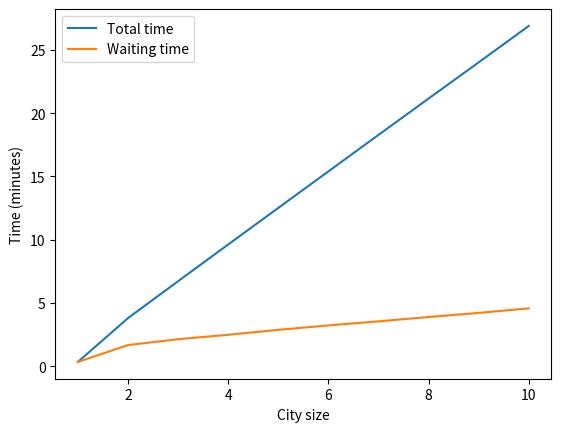

Source code (Python):
import random
import matplotlib.pyplot as plt

HORIZONTAL = 0
VERTICAL = 1

HUMAN_VELOCITY = 1.3  # m/s
STREET_LENGTH = 100  # m
STREET_WIDTH = 9  # m

TRAFFIC_LIGHTS_ALTERNATION_TIME = 60  # s

NUMBER_OF_EXPERIMENTS = 10000

CITY_MAX_SIZE = 10


class TrafficLight:
    def __init__(self):
        self.initial_green_direction = random.choice([HORIZONTAL, VERTICAL])
        self.initial_time = random.random() * TRAFFIC_LIGHTS_ALTERNATION_TIME

    def _is_initial_green(self, current_time: float) -> bool:
        return (
            current_time - self.initial_time // TRAFFIC_LIGHTS_ALTERNATION_TIME
        ) % 2 == 0

    def is_green(self, current_time: float, direction: int) -> bool:
        # XNOR
        return self._is_initial_green(current_time) == (
            direction == self.initial_green_direction
        )

    def time_to_change(self, current_time: float) -> float:
        return TRAFFIC_LIGHTS_ALTERNATION_TIME - (
            (current_time + self.initial_time) % TRAFFIC_LIGHTS_ALTERNATION_TIME
        )

    def which_direction_is_green(self, current_time: float) -> int:
        return (
            self.initial_green_direction
            if self._is_initial_green(current_time)
            else 1 - self.initial_green_direction
        )

    def is_enougth_time_to_cross(self, current_time: float) -> bool:
        return self.time_to_change(current_time) > time_to_cross_street()


def time_to_cross_street() -> float:
    return STREET_WIDTH / HUMAN_VELOCITY


def time_to_walk_street() -> float:
    return STREET_LENGTH / HUMAN_VELOCITY


def int_to_direction(direction: int) -> str:
    return "horizontal" if direction == HORIZONTAL else "vertical"


def trip_crossings(s: int, e: int) -> int:
    return (e - s) // 2 + (e - s) % 2


def trip_streets(s: int, e: int) -> int:
    return (e - s) - trip_crossings(s, e)


def can_walk_street(coordiate: int) -> bool:
    return coordiate % 2 == 1


def can_cross_street(coordiate: int) -> bool:
    return coordiate % 2 == 0


def traffic_ligth_from_position(position: tuple, traffic_ligths: list) -> TrafficLight:
    return traffic_ligths[position[0] // 2][position[1] // 2]


def main():

    total_times = [0] * CITY_MAX_SIZE
    total_waiting_times = [0] * CITY_MAX_SIZE

    for i in range(CITY_MAX_SIZE):

        CITY_SIZE = i + 1

        CITY_HORIZONTAL_STREETS = CITY_SIZE
        CITY_VERTICAL_STREETS = CITY_SIZE

        START_POINT = (0, 0)
        END_POINT = (CITY_HORIZONTAL_STREETS * 2 - 1, CITY_VERTICAL_STREETS * 2 - 1)

        total_time = 0
        total_waiting_time = 0

        for _ in range(NUMBER_OF_EXPERIMENTS):

            current_time = 0
            current_position = START_POINT

            remaining_horizontal_streets = trip_streets(START_POINT[0], END_POINT[0])
            remaining_vertical_streets = trip_streets(START_POINT[1], END_POINT[1])

            remaining_streets = [
                remaining_horizontal_streets,
                remaining_vertical_streets,
            ]

            remaining_horizontal_crossings = trip_crossings(
                START_POINT[0], END_POINT[0]
            )
            remaining_vertical_crossings = trip_crossings(START_POINT[1], END_POINT[1])

            remaining_crossings = [
                remaining_horizontal_crossings,
                remaining_vertical_crossings,
            ]

            traffic_ligths = [
                [TrafficLight() for _ in range(CITY_HORIZONTAL_STREETS + 1)]
                for _ in range(CITY_VERTICAL_STREETS + 1)
            ]

            while current_position != END_POINT:
                if can_walk_street(current_position[0]) and remaining_streets[0] > 0:
                    current_time += time_to_walk_street()
                    current_position = (current_position[0] + 1, current_position[1])
                    remaining_streets[0] -= 1
                    continue

                if can_walk_street(current_position[1]) and remaining_streets[1] > 0:
                    current_time += time_to_walk_street()
                    current_position = (current_position[0], current_position[1] + 1)
                    remaining_streets[1] -= 1
                    continue

                traffic_light = traffic_ligth_from_position(
                    current_position, traffic_ligths
                )

                if not traffic_light.is_enougth_time_to_cross(current_time):
                    current_time += traffic_light.time_to_change(current_time)
                    total_waiting_time += traffic_light.time_to_change(current_time)

                green_direction = traffic_light.which_direction_is_green(current_time)

                if (
                    can_cross_street(current_position[green_direction])
                    and remaining_crossings[green_direction] > 0
                ):
                    current_time += time_to_cross_street()
                    current_position = (
                        current_position[0] + (green_direction == HORIZONTAL),
                        current_position[1] + (green_direction == VERTICAL),
                    )
                    remaining_crossings[green_direction] -= 1
                    continue

                current_time += traffic_light.time_to_change(current_time)
                total_waiting_time += traffic_light.time_to_change(current_time)
                green_direction = 1 - green_direction

                current_time += time_to_cross_street()
                current_position = (
                    current_position[0] + (green_direction == HORIZONTAL),
                    current_position[1] + (green_direction == VERTICAL),
                )
                remaining_crossings[green_direction] -= 1

            total_time += current_time
            # print("Time:", current_time)

        total_times[i] = total_time / NUMBER_OF_EXPERIMENTS / 60
        total_waiting_times[i] = total_waiting_time / NUMBER_OF_EXPERIMENTS / 60

    # plot times in same graph

    plt.plot(range(1, CITY_MAX_SIZE + 1), total_times, label="Total time")
    plt.plot(range(1, CITY_MAX_SIZE + 1), total_waiting_times, label="Waiting time")
    plt.xlabel("City size")
    plt.ylabel("Time (minutes)")
    plt.legend()
    plt.show()


if __name__ == "__main__":
    main()
